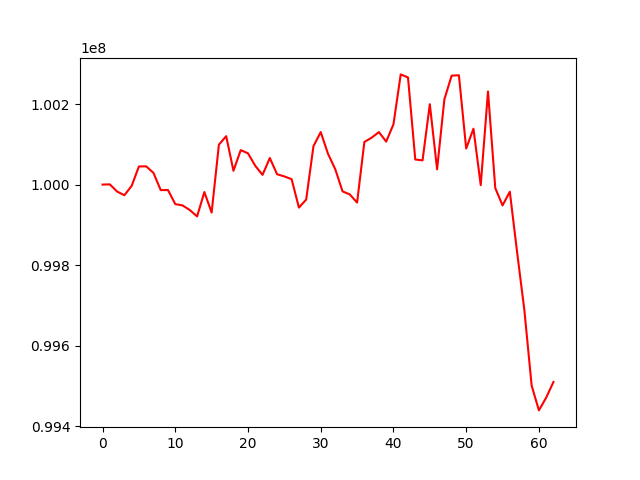

Data behind this chart, as committed beside it:
, 0
0, 100000000
1, 100000559
2, 99982748
3, 99973509
4, 99996685
5, 100044995
6, 100045330
7, 100029069
8, 99986243
9, 99986390
10, 99951519
11, 99948216
12, 99936750
13, 99920912
14, 99981456
15, 99930517
16, 100099237
17, 100120257
18, 100034286
19, 100085626
20, 100077670
21, 100046529
22, 100024173
23, 100066031
24, 100025667
25, 100020324
26, 100013319
27, 99942826
28, 99962793
29, 100095421
30, 100130432
31, 100076532
32, 100038047
33, 99983134
34, 99975518
35, 99955264
36, 100105821
37, 100116517
38, 100130348
39, 100106809
40, 100149656
41, 100273760
42, 100266186
43, 100062345
44, 100060114
45, 100199725
46, 100037807
47, 100211530
48, 100270676
49, 100271630
50, 100089578
51, 100138808
52, 99998594
53, 100231349
54, 99991310
55, 99948238
56, 99982295
57, 99832261
58, 99688318
59, 99500776
... 3 more rows
